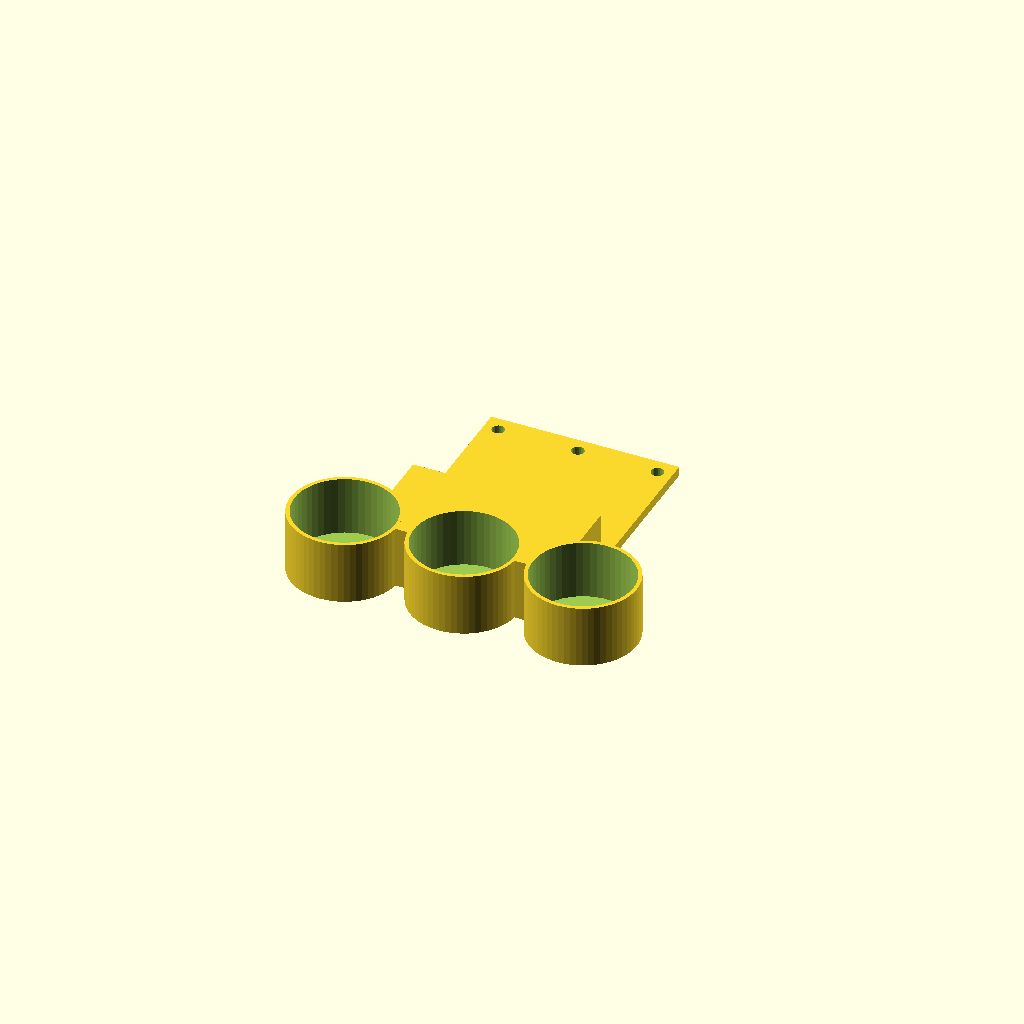
Cell 1: rendered with the file's own defaults.
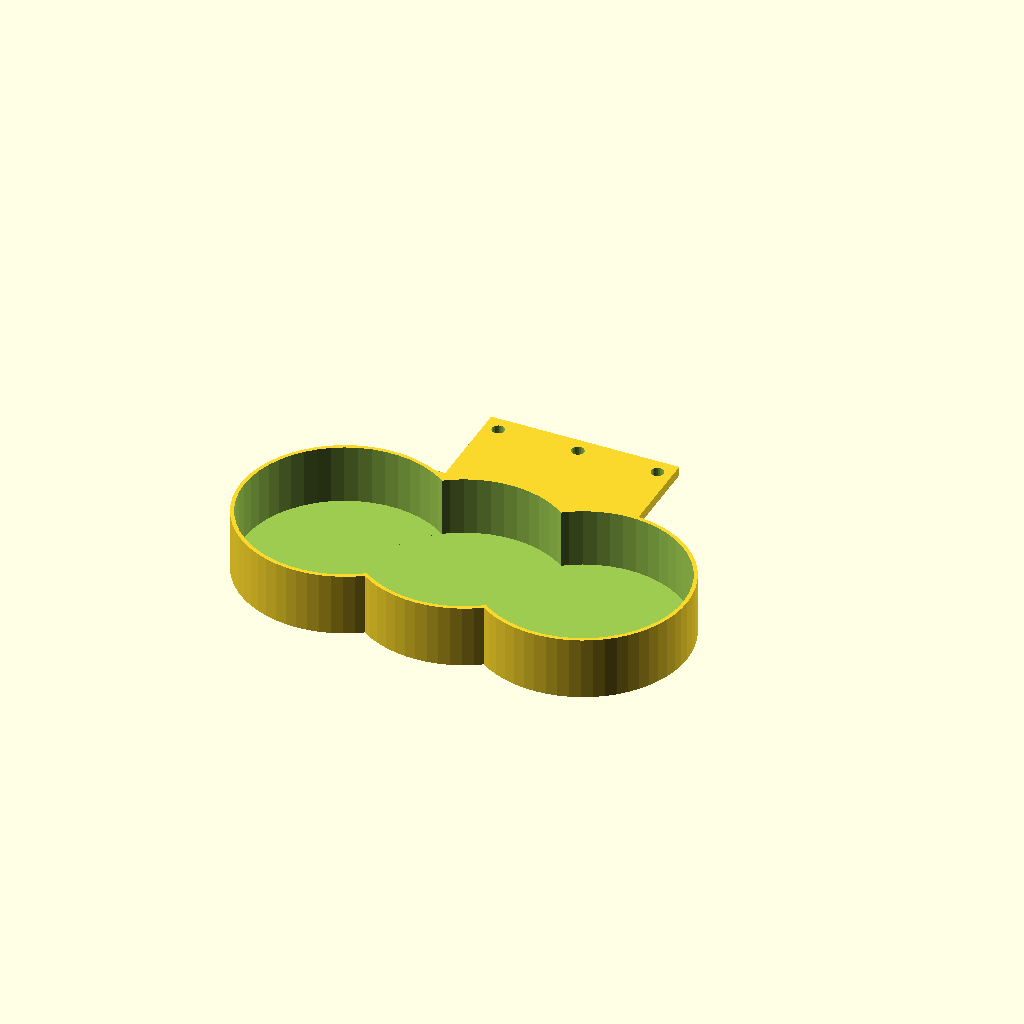
Cell 2: the same model with id = 64.
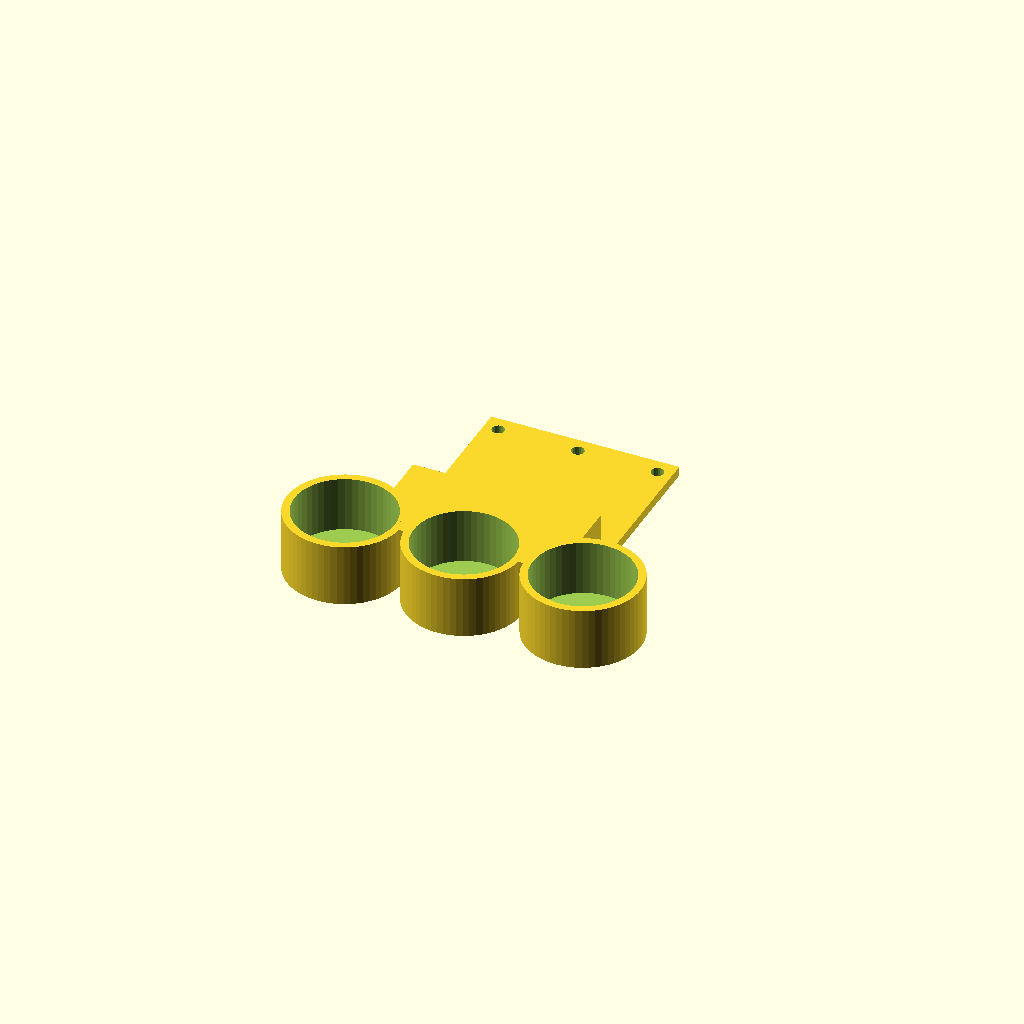
Cell 3: t = 2.4 (everything else at default).
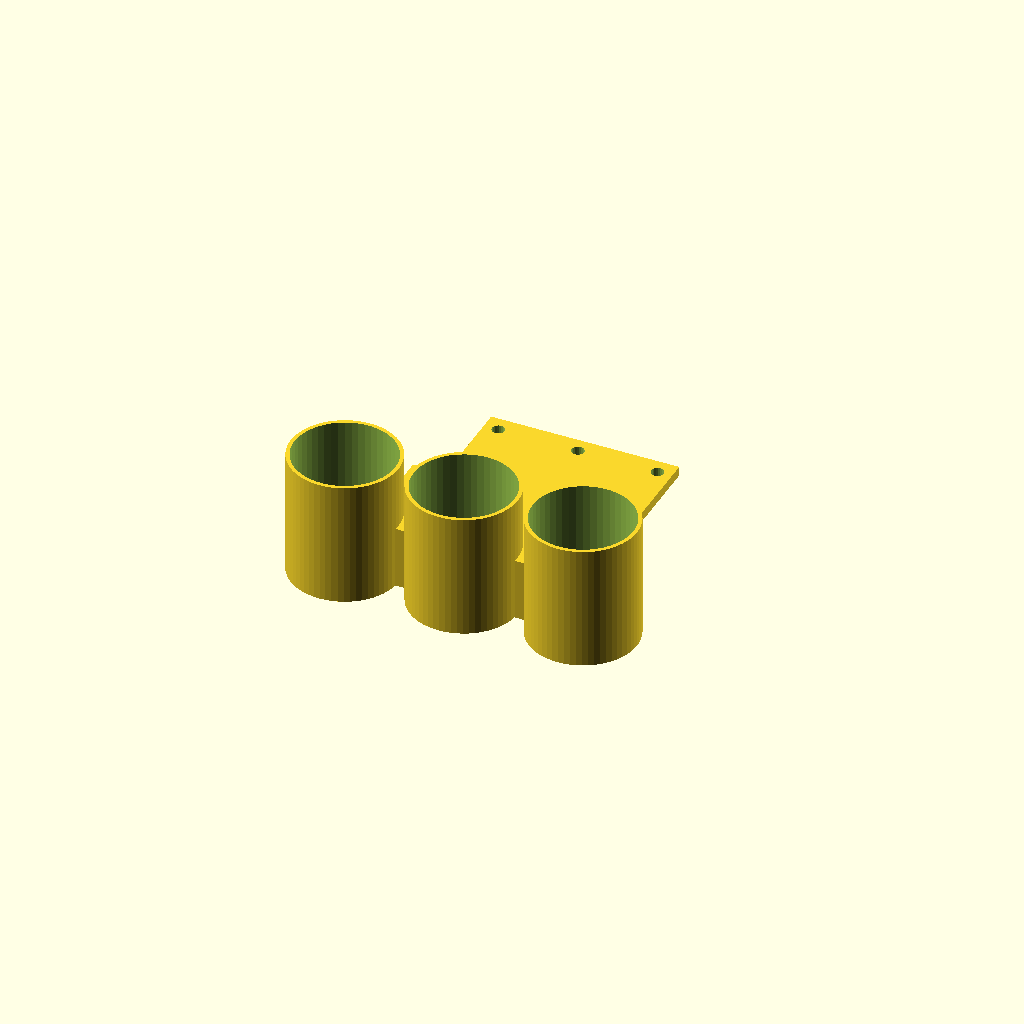
Cell 4: the same model with cylh = 40.
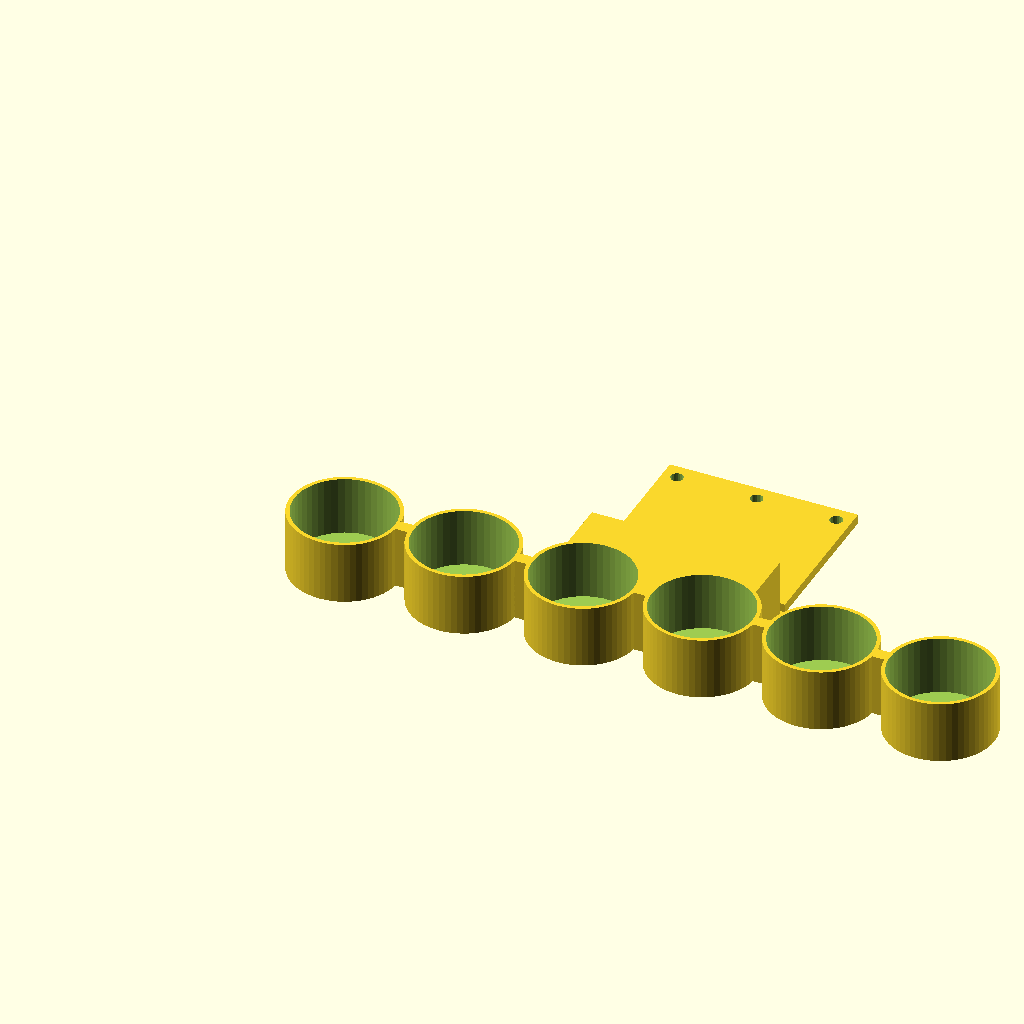
Cell 5 — num set to 6, the other parameters unchanged.
All cells are drawn from one camera (rotation 55°, 0°, 25°, orthographic, colour scheme Cornfield), so only the parameter changes between them.
The OpenSCAD source (GlueRack.scad):
id=32;
t=1.2;
cylh=20;
num=3;
*!difference(){
  cylinder(d=id+t*2,h=10,$fn=60);
  translate([0,0,-.01]) cylinder(d=id,h=30,$fn=50);
}
translate([((num-1)*38)/2-(60/2),33,0]) rotate([-90,0]) mirror([0,1]) difference() {
  cube([60,3,50]);
  translate([20,-.01,-.01]) cube([20,3.02,18]);
  translate([60/2-50.8/2,0]) for(x=[0:2])
    translate([x*25.4,-.01,45]) rotate([-90,0]) cylinder(d=4,h=5,$fn=20);
}
difference(){
  union() {
    translate([((num-1)*38)/2-(60/2),0]) {
      cube([60,29.6,20]);
      cube([60,33.01,0.3]);
      translate([21,29,0]) cube([18,9,8]);
      translate([28,38,0]) intersection() {
        cube([4,6,4]);
        translate([2,0,1]) rotate([-90,0]) cylinder(d=5,h=6,$fn=20);
      }
    }
    translate([0,-2]) cube([(num-1)*38,4,20]);
    for(x=[0:num-1]) translate([x*38,0]) 
      cylinder(d=id+t*2,h=cylh,$fn=60);
  }
  for(x=[0:num-1]) translate([x*38,0]) 
    translate([0,0,t]) cylinder(d=id,h=cylh,$fn=50);
}
Parameter table extracted from the source (name, type, default, range or options):
id: number, default 32
t: number, default 1.2
cylh: number, default 20
num: number, default 3
